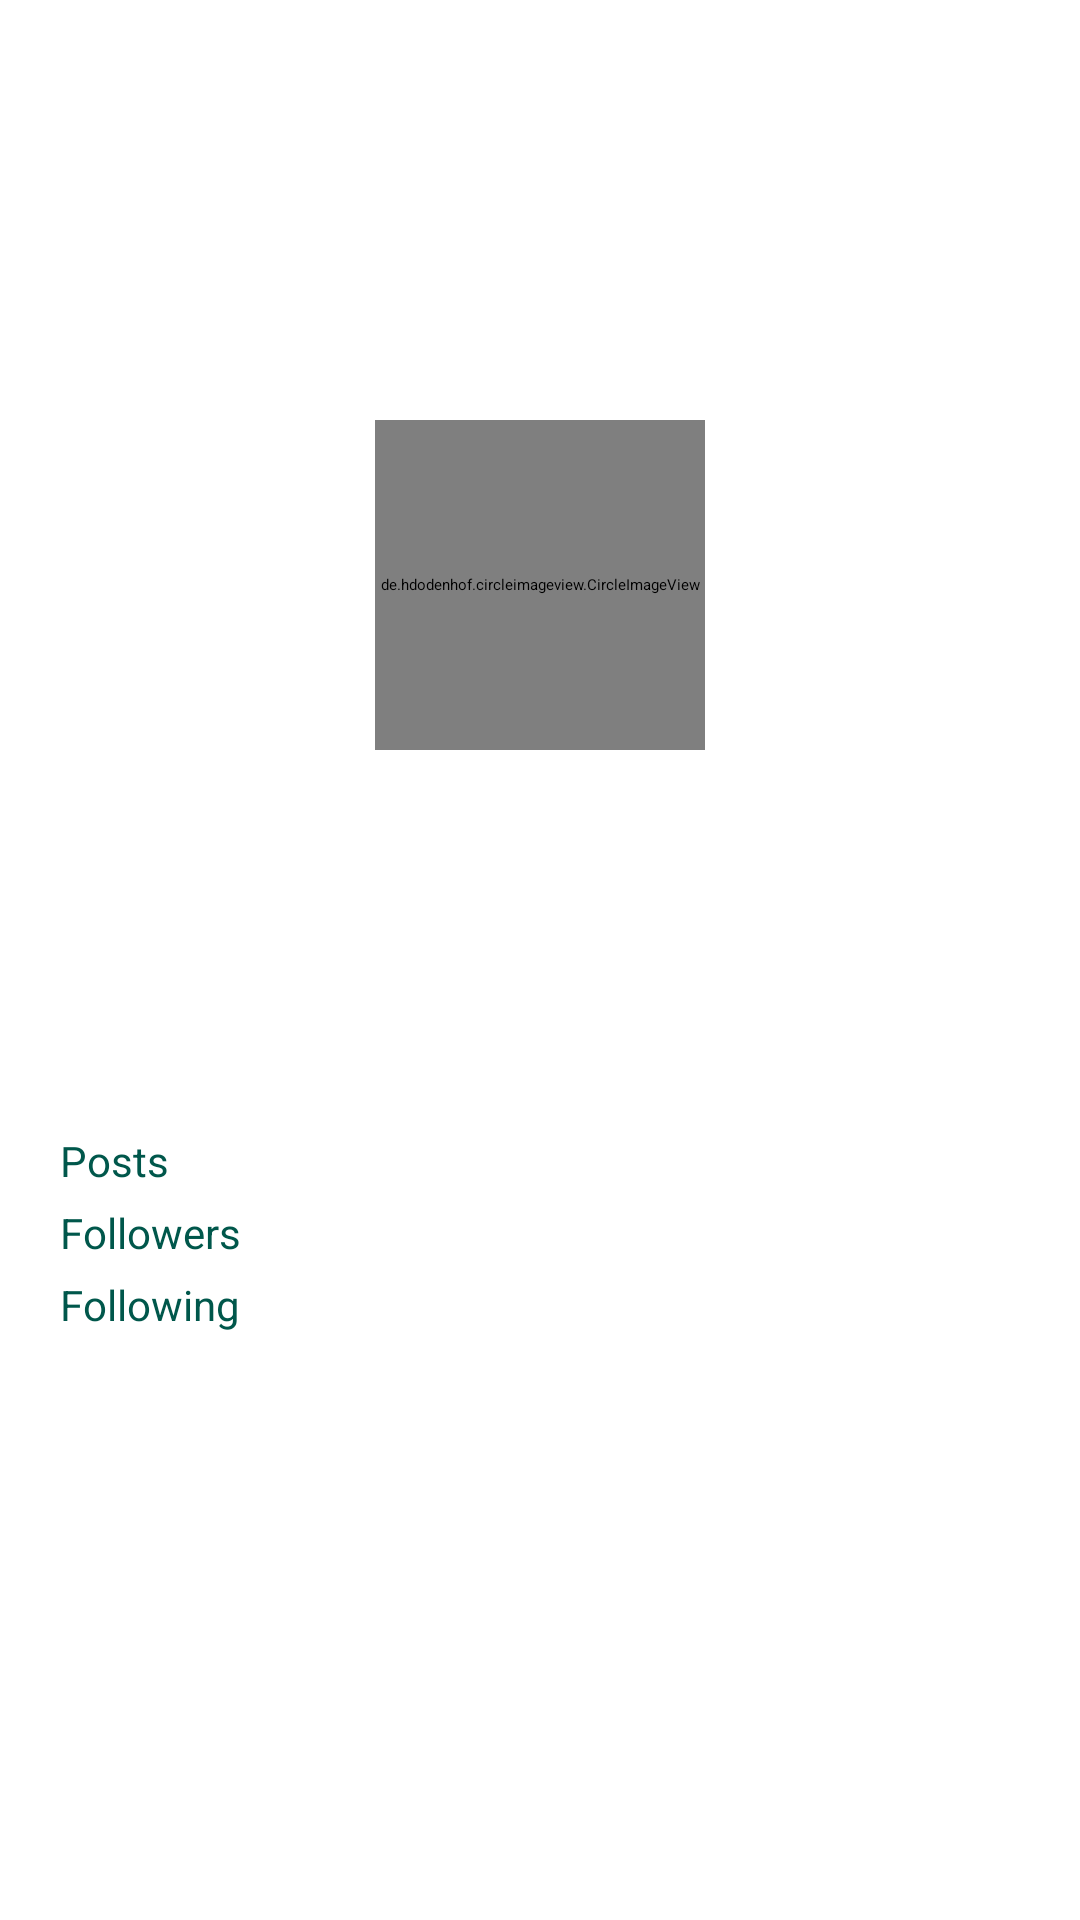

Layout XML and referenced resources for this Android screen:
<!-- AndroidManifest.xml: application theme Theme.AndroidUI -->
<!-- res/layout/activity_profile.xml -->
<?xml version="1.0" encoding="utf-8"?>
<RelativeLayout xmlns:android="http://schemas.android.com/apk/res/android"
    android:layout_width="match_parent"
    android:layout_height="match_parent"
    android:orientation="vertical">

        <androidx.appcompat.widget.Toolbar
            android:id="@+id/toolbar"
            android:layout_width="match_parent"
            android:layout_height="140dp"
            android:background="@drawable/header_login">
        </androidx.appcompat.widget.Toolbar>

    <ScrollView
        android:layout_width="match_parent"
        android:layout_height="wrap_content"
        android:layout_below="@id/toolbar">

        <LinearLayout
            android:layout_width="match_parent"
            android:layout_height="wrap_content"
            android:orientation="vertical">

            <de.hdodenhof.circleimageview.CircleImageView
                android:id="@+id/imgProfile"
                android:layout_width="110dp"
                android:layout_height="110dp"
                android:src="@drawable/avatar"
                android:layout_gravity="center" />

            <LinearLayout
                android:layout_width="match_parent"
                android:layout_height="wrap_content"
                android:orientation="horizontal"
                android:gravity="center">
                <TextView
                    android:id="@+id/txtProfileName"
                    android:layout_width="wrap_content"
                    android:layout_height="wrap_content"
                    android:text=""
                    android:layout_below="@+id/imgProfile"

                    android:textStyle="bold"
                    android:textSize="20dp"
                    android:textColor="@color/black"
                    android:layout_marginTop="5dp"/>
            </LinearLayout>

            <LinearLayout
                android:id="@+id/layoutCapt"
                android:layout_width="match_parent"
                android:layout_height="wrap_content"
                android:layout_below="@+id/txtProfileName"
                android:orientation="horizontal"
                android:gravity="center">
                <TextView
                    android:id="@+id/txtBio"
                    android:layout_width="wrap_content"
                    android:layout_height="wrap_content"
                    android:text=""
                    android:textSize="18dp"
                    android:textStyle="normal"
                    android:layout_below="@+id/txtProfileName"
                    android:layout_marginTop="5dp"
                    android:maxLines="5"/>
            </LinearLayout>

            <LinearLayout
                android:layout_width="match_parent"
                android:layout_height="wrap_content"
                android:layout_below="@+id/layoutCapt"
                android:layout_marginTop="10dp"
                android:orientation="vertical">

                <Button
                    android:id="@+id/BtnEdit"
                    android:layout_width="320dp"
                    android:layout_height="40dp"
                    android:layout_gravity="center"
                    android:background="@drawable/bg_ui"
                    android:textColor="@color/colorWhite"
                    android:text="Edit Profile"
                    android:textAllCaps="false"
                    android:textStyle="bold"
                    android:textSize="14dp">
                </Button>

                <View
                    style="@style/Divider"
                    android:layout_marginTop="10dp">

                </View>

                <TextView
                    android:id="@+id/tvPostsProfile"
                    android:layout_width="wrap_content"
                    android:layout_height="wrap_content"
                    android:layout_marginTop="5dp"
                    android:layout_marginLeft="20dp"
                    android:text="Posts "
                    android:textSize="14dp"
                    android:textColor="@color/colorPrimaryDark">
                </TextView>

                <TextView
                    android:id="@+id/tvFollowers"
                    android:layout_width="wrap_content"
                    android:layout_height="wrap_content"
                    android:layout_marginTop="5dp"
                    android:layout_marginLeft="20dp"
                    android:text="Followers "
                    android:textSize="14dp"
                    android:textColor="@color/colorPrimaryDark">
                </TextView>

                <TextView
                    android:id="@+id/tvFollowing"
                    android:layout_width="wrap_content"
                    android:layout_height="wrap_content"
                    android:layout_marginTop="5dp"
                    android:layout_marginLeft="20dp"
                    android:text="Following "
                    android:textSize="14dp"
                    android:textColor="@color/colorPrimaryDark">
                </TextView>
            </LinearLayout>

            <View
                style="@style/Divider"
                android:layout_marginTop="5dp">
            </View>









        </LinearLayout>

    </ScrollView>

</RelativeLayout>
<!-- resources referenced by this layout -->
<resources>
  <color name="black">#FF000000</color>
  <color name="colorPrimaryDark">#00574B</color>
  <color name="colorWhite">#ffffff</color>
  <!-- drawable avatar: png bitmap (drawable-xxhdpi, 88453 bytes) -->
  <style name="Divider">
          <item name="android:layout_width">match_parent</item>
          <item name="android:layout_height">1dp</item>
          <item name="android:background">?android:attr/listDivider</item>
      </style>
</resources>
